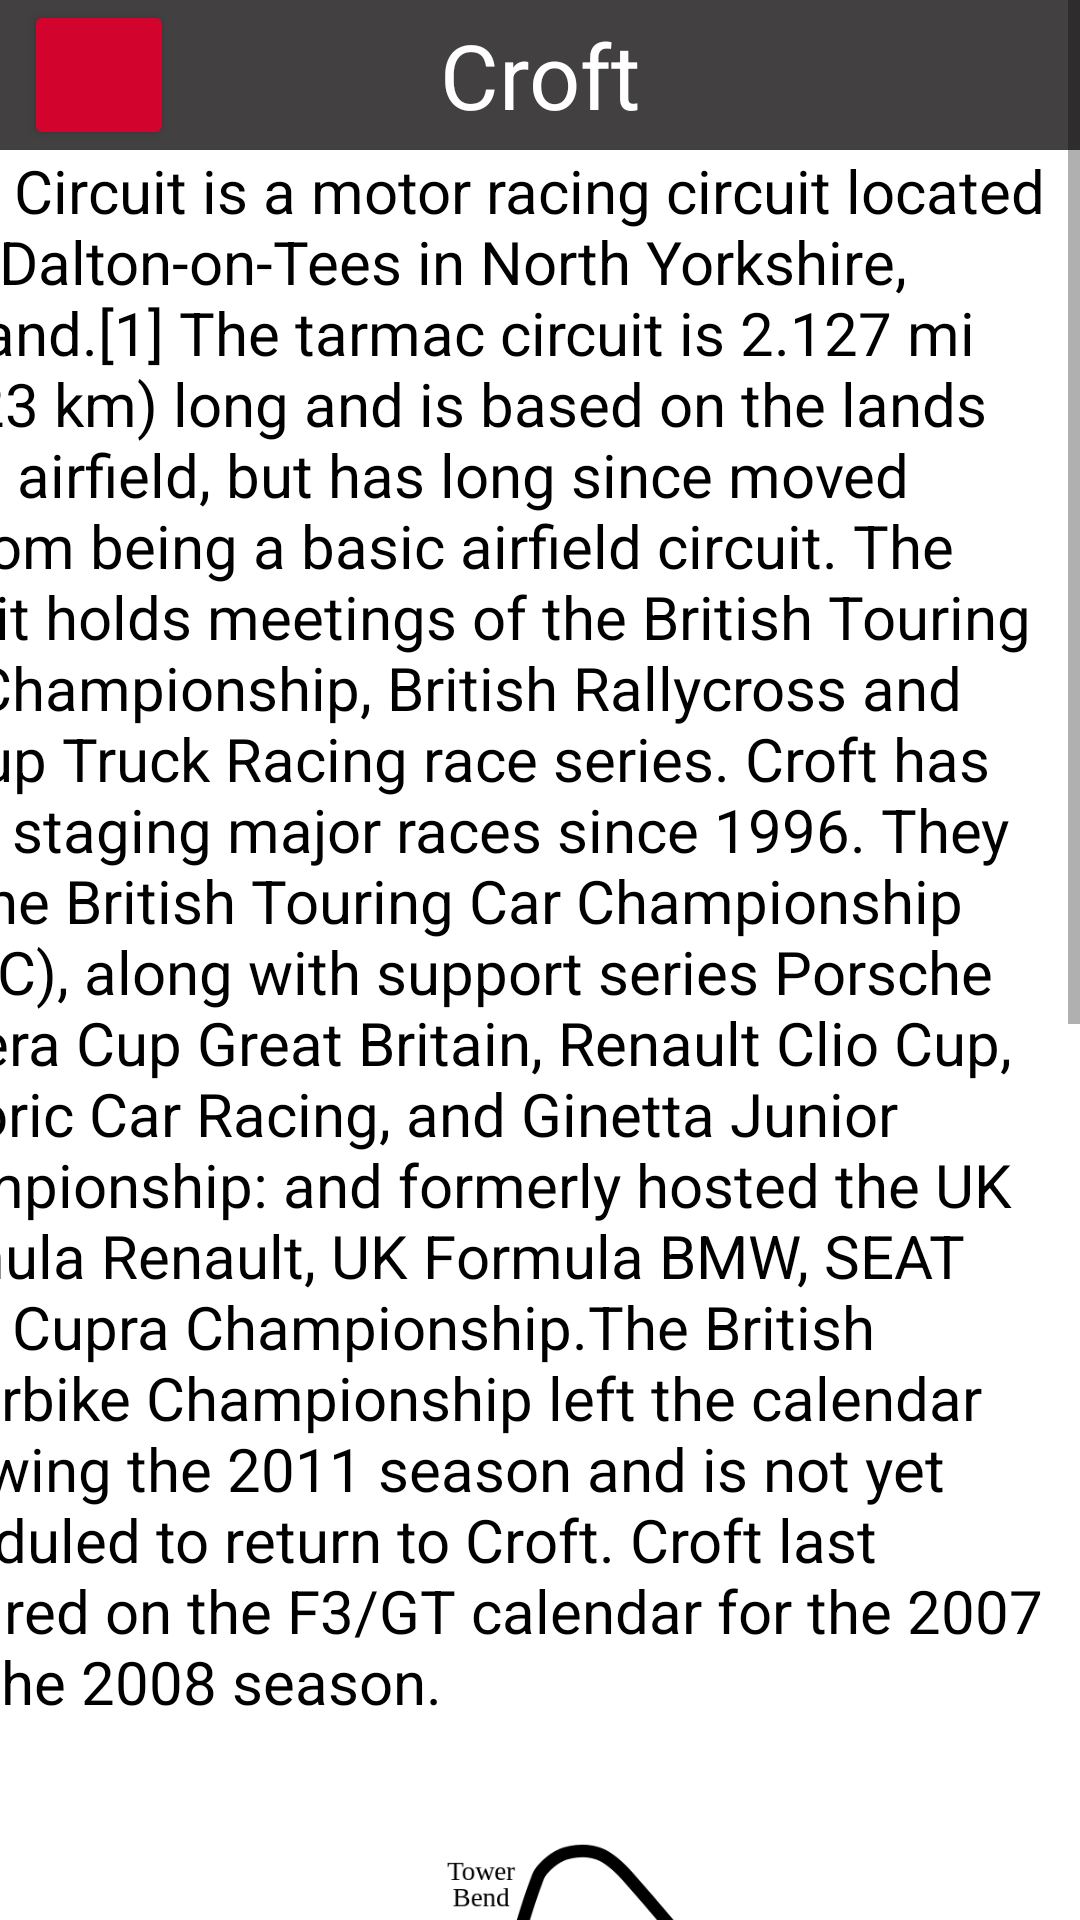

Reconstruct the res/layout file that produces this screen, plus the resources it refers to.
<!-- AndroidManifest.xml: application theme Theme.FinalProjectApp -->
<!-- res/layout/fragment_croft.xml -->
<ScrollView
    xmlns:android="http://schemas.android.com/apk/res/android"
    xmlns:app="http://schemas.android.com/apk/res-auto"
    xmlns:tools="http://schemas.android.com/tools"
    android:layout_width="match_parent"
    android:layout_height="match_parent"
    tools:context=".MainActivity">

    <androidx.constraintlayout.widget.ConstraintLayout
        android:layout_width="match_parent"
        android:layout_height="wrap_content">

        <TextView
            android:id="@+id/Location"
            android:layout_width="match_parent"
            android:layout_height="50dp"
            android:background="@color/grey"
            android:gravity="center"
            android:text="Croft"
            android:textColor="@color/white"
            android:textSize="30sp"
            app:layout_constraintEnd_toEndOf="parent"
            app:layout_constraintStart_toStartOf="parent"
            app:layout_constraintTop_toTopOf="parent" />

        <Button
            android:id="@+id/button_back"
            android:layout_width="50dp"
            android:layout_height="50dp"
            android:layout_marginStart="8dp"
            android:layout_marginEnd="8dp"
            android:backgroundTint="@color/dark_red"
            android:textColor="@android:color/white"
            android:textSize="20dp"
            app:icon="@drawable/ic_backspace"
            app:layout_constraintEnd_toEndOf="parent"
            app:layout_constraintHorizontal_bias="0.0"
            app:layout_constraintStart_toStartOf="parent"
            app:layout_constraintTop_toTopOf="parent" />

        <TextView
            android:layout_width="397dp"
            android:layout_height="562dp"
            android:layout_marginEnd="8dp"
            android:text="@string/Croft"
            android:textColor="@color/black"
            android:textSize="20sp"
            app:layout_constraintEnd_toEndOf="parent"
            app:layout_constraintHorizontal_bias="1.0"
            app:layout_constraintStart_toStartOf="parent"
            app:layout_constraintTop_toBottomOf="@+id/Location" />

        <ImageView
            android:id="@+id/imageView"
            android:layout_width="309dp"
            android:layout_height="663dp"
            android:layout_marginStart="48dp"
            android:layout_marginTop="360dp"
            android:src="@drawable/ic_croft"
            app:layout_constraintStart_toStartOf="parent"
            app:layout_constraintTop_toBottomOf="@+id/Location" />

        <TextView
            android:id="@+id/textView3"
            android:layout_width="395dp"
            android:layout_height="31dp"
            android:layout_marginTop="904dp"
            android:layout_marginEnd="8dp"
            android:text="Corners - "
            android:textColor="@color/black"
            android:background="@color/Light_grey"
            android:gravity="center"
            android:textSize="20sp"
            app:layout_constraintEnd_toEndOf="parent"
            app:layout_constraintHorizontal_bias="1.0"
            app:layout_constraintStart_toStartOf="parent"
            app:layout_constraintTop_toBottomOf="@+id/Location" />

        <TextView
            android:id="@+id/textView2"
            android:layout_width="395dp"
            android:layout_height="wrap_content"
            android:gravity="center"
            android:text="Circuit length - 2.13 miles"
            android:textColor="@color/black"
            android:textSize="20sp"
            app:layout_constraintEnd_toEndOf="parent"
            app:layout_constraintStart_toStartOf="parent"
            app:layout_constraintTop_toBottomOf="@+id/textView3" />

        <TextView
            android:id="@+id/textView4"
            android:layout_width="395dp"
            android:layout_height="wrap_content"
            android:gravity="center"
            android:text="First BTCC race - 1968"
            android:textColor="@color/black"
            android:textSize="20sp"
            android:background="@color/Light_grey"
            app:layout_constraintEnd_toEndOf="parent"
            app:layout_constraintStart_toStartOf="parent"
            app:layout_constraintTop_toBottomOf="@+id/textView2" />

        <TextView
            android:id="@+id/textView5"
            android:layout_width="wrap_content"
            android:layout_height="wrap_content"
            android:gravity="center"
            android:text="Qualifying lap record - Colin Turkington 1:21.468s (92.80mph) 2022"
            android:textColor="@color/black"
            android:textSize="20sp"
            app:layout_constraintEnd_toEndOf="parent"
            app:layout_constraintStart_toStartOf="parent"
            app:layout_constraintTop_toBottomOf="@+id/textView4" />


        <TextView
            android:id="@+id/textView6"
            android:layout_width="395dp"
            android:layout_height="wrap_content"
            android:text="Race lap record - Colin Turkington 1:21.781s (93.54mph) 2020"
            android:textColor="@color/black"
            android:gravity="center"
            android:textSize="20sp"
            android:background="@color/Light_grey"
            app:layout_constraintEnd_toEndOf="parent"
            app:layout_constraintStart_toStartOf="parent"
            app:layout_constraintTop_toBottomOf="@+id/textView5" />

        <Button
            android:id="@+id/boop"
            android:layout_width="50dp"
            android:layout_height="60dp"
            android:layout_marginStart="8dp"
            android:layout_marginEnd="8dp"
            android:backgroundTint="@color/white"
            app:layout_constraintBottom_toBottomOf="parent"
            app:layout_constraintEnd_toEndOf="parent"
            app:layout_constraintHorizontal_bias="0.0"
            app:layout_constraintStart_toStartOf="parent"
            app:layout_constraintTop_toBottomOf="@+id/textView6" />
    </androidx.constraintlayout.widget.ConstraintLayout>
</ScrollView>
<!-- resources referenced by this layout -->
<resources>
  <color name="Light_grey">#E4E4E4</color>
  <color name="black">#FF000000</color>
  <color name="dark_red">#D2042D</color>
  <color name="grey">#424040</color>
  <color name="white">#FFFFFFFF</color>
  <!-- drawable ic_croft: png bitmap (drawable, 228138 bytes) -->
  <string name="Croft">Croft Circuit is a motor racing circuit located near Dalton-on-Tees in North Yorkshire, England.[1] The tarmac circuit is 2.127 mi (3.423 km) long and is based on the lands of an airfield, but has
          long since moved on from being a basic airfield circuit. The circuit holds meetings of the British Touring Car Championship, British Rallycross and Pickup Truck Racing race series. Croft has been staging major races
          since 1996. They are the British Touring Car Championship (BTCC), along with support series Porsche Carrera Cup Great Britain, Renault Clio Cup, Historic Car Racing, and Ginetta Junior Championship: and formerly
          hosted the UK Formula Renault, UK Formula BMW, SEAT Leon Cupra Championship.The British Superbike Championship left the calendar following the 2011 season and is not yet scheduled to return to Croft.
          Croft last featured on the F3/GT calendar for the 2007 and the 2008 season.</string>
  <style name="Theme.FinalProjectApp" parent="Theme.MaterialComponents.DayNight.NoActionBar">
          
          <item name="colorPrimary">@color/dark_red</item>
          <item name="colorPrimaryVariant">@color/grey</item>
          <item name="colorOnPrimary">@color/white</item>
          
          <item name="colorSecondary">@color/teal_200</item>
          <item name="colorSecondaryVariant">@color/teal_700</item>
          <item name="colorOnSecondary">@color/black</item>
          
          <item name="android:statusBarColor">?attr/colorPrimaryVariant</item>
          
      </style>
  <color name="teal_200">#FF03DAC5</color>
  <color name="teal_700">#FF018786</color>
</resources>
